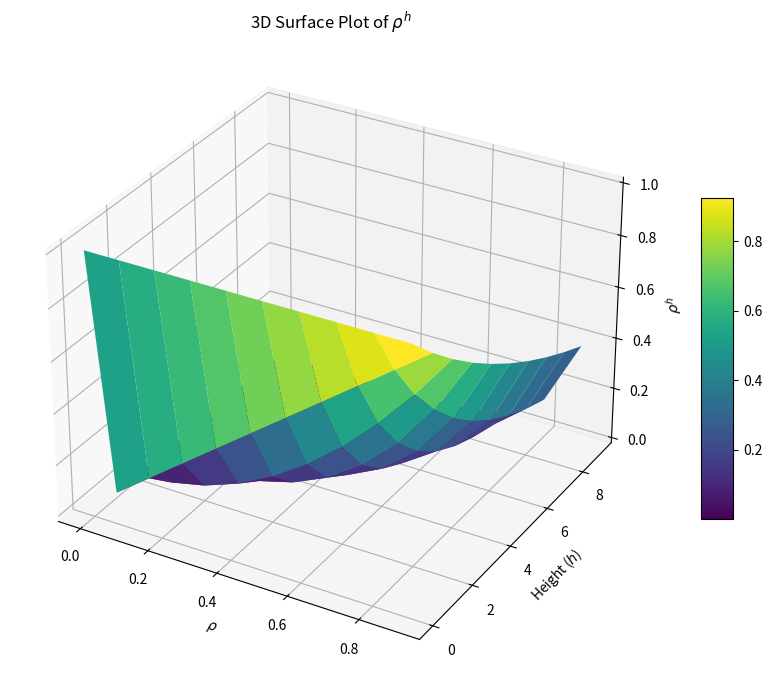

The matplotlib source for this figure:
import numpy as np
import matplotlib.pyplot as plt
from mpl_toolkits.mplot3d import Axes3D

# Define ranges
h = np.arange(0, 10, 1)
rho = np.arange(0, 1, 0.1)

# Create meshgrid
RHO, H = np.meshgrid(rho, h)

# Compute rho^h

Z = RHO ** H

# Create 3D plot
fig = plt.figure(figsize=(10, 7))
ax = fig.add_subplot(111, projection='3d')

# Plot the surface
surf = ax.plot_surface(RHO, H, Z, cmap='viridis', edgecolor='none')

# Add labels and title
ax.set_xlabel(r'$\rho$')
ax.set_ylabel(r'Height ($h$)')
ax.set_zlabel(r'$\rho^h$')
ax.set_title(r'3D Surface Plot of $\rho^h$')

# Add color bar
fig.colorbar(surf, ax=ax, shrink=0.5, aspect=10)

plt.tight_layout()
plt.show()
